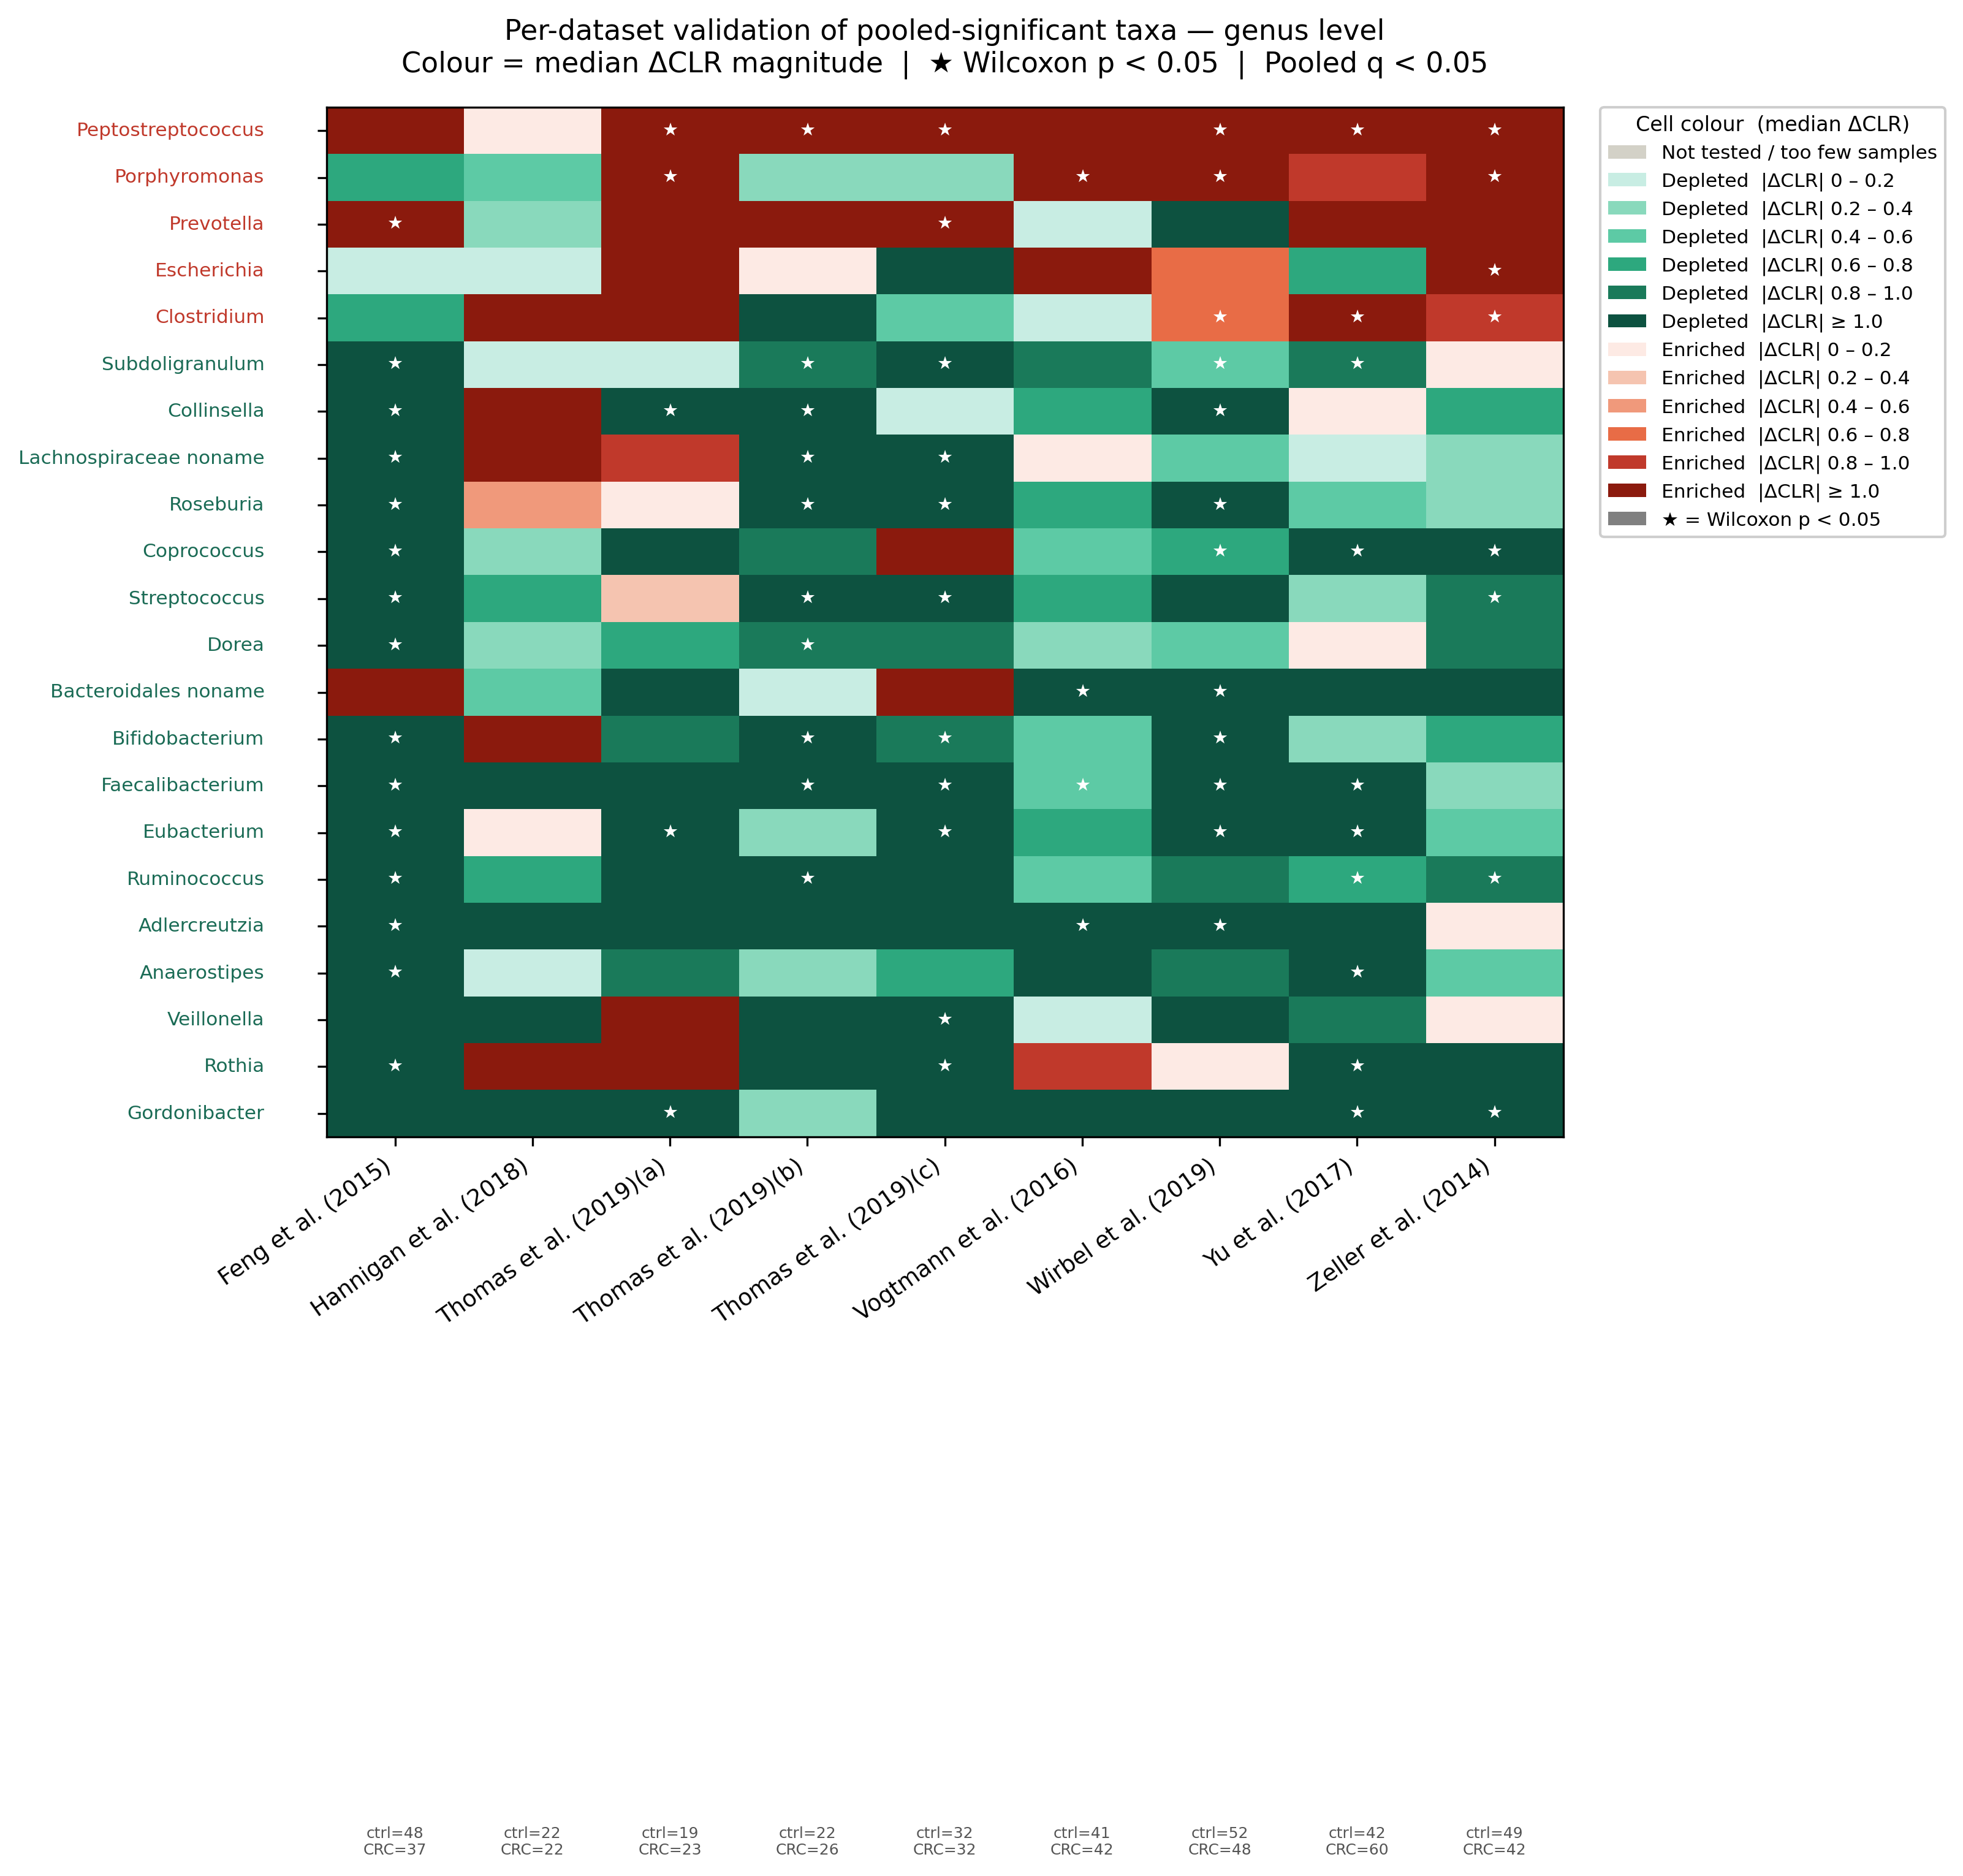

The data file committed next to this chart (first rows):
, FengQ_2015, HanniganGD_2017, ThomasAM_2019_a, ThomasAM_2019_b, ThomasAM_2019_c, VogtmannE_2016, WirbelJ_2018, YuJ_2015, ZellerG_2014
Adlercreutzia, -1.815, -1.328, -10.45, -2.45, -1.178, -1.383, -2.149, -2.305, 0.1447
Anaerostipes, -1.995, -0.05583, -0.939, -0.3351, -0.6651, -1.224, -0.9821, -1.051, -0.4237
Coprococcus, -2.733, -0.2406, -1.096, -0.997, 14.07, -0.5929, -0.697, -1.973, -1.125
Bifidobacterium, -3.192, 1.718, -0.8397, -1.166, -0.8773, -0.441, -1.666, -0.3345, -0.7863
Eubacterium, -2.112, 0.1275, -2.126, -0.3934, -1.992, -0.7551, -1.406, -1.441, -0.419
Faecalibacterium, -1.404, -1.11, -1.095, -1.572, -1.662, -0.4754, -1.427, -1.483, -0.2455
Gordonibacter, -1.454, -9.6, -1.609, -0.387, -2.353, -10.86, -4.906, -13.14, -8.804
Dorea, -2.254, -0.2371, -0.6255, -0.9262, -0.8855, -0.3188, -0.5653, 0.01371, -0.8318
Lachnospiraceae_noname, -1.945, 1.161, 0.9742, -1.304, -1.347, 0.03018, -0.4609, -0.1398, -0.3058
Peptostreptococcus, 11.29, 0.09, 3.996, 15.13, 12.87, 1.458, 2.8, 15.7, 13.04
Streptococcus, -3.078, -0.7506, 0.2873, -1.231, -1.868, -0.6304, -1.064, -0.3897, -0.8476
Subdoligranulum, -1.47, -0.1827, -0.08721, -0.9322, -1.077, -0.8624, -0.5645, -0.9084, 0.08055
Ruminococcus, -2.516, -0.7583, -1.224, -1.336, -1.174, -0.4087, -0.9832, -0.6782, -0.9946
Rothia, -3.8, 4.676, 1.389, -2.391, -1.771, 0.862, 0.05312, -2.955, -10.8
Roseburia, -1.498, 0.4317, 0.1278, -2.733, -2.642, -0.6432, -1.105, -0.4777, -0.2553
Porphyromonas, -0.767, -0.5764, 3.17, -0.3363, -0.2574, 2.751, 3.079, 0.9079, 1.586
Bacteroidales_noname, 10.37, -0.5279, -1.876, -0.01452, 5.066, -1.781, -1.936, -1.892, -1.639
Veillonella, -1.707, -1.221, 8.252, -1.55, -2.371, -0.1745, -1.123, -0.847, 0.1598
Collinsella, -1.583, 1.432, -2.035, -1.105, -0.1281, -0.735, -1.045, 0.09499, -0.6404
Prevotella, 14.38, -0.2397, 6.631, 16.07, 12.83, -0.1227, -1.852, 1.074, 2.278
Escherichia, -0.04702, -0.01361, 2.06, 0.1108, -2.509, 1.619, 0.7013, -0.7299, 1.599
Clostridium, -0.7876, 1.083, 1.742, -1.161, -0.5779, -0.09738, 0.7266, 1.092, 0.8009
